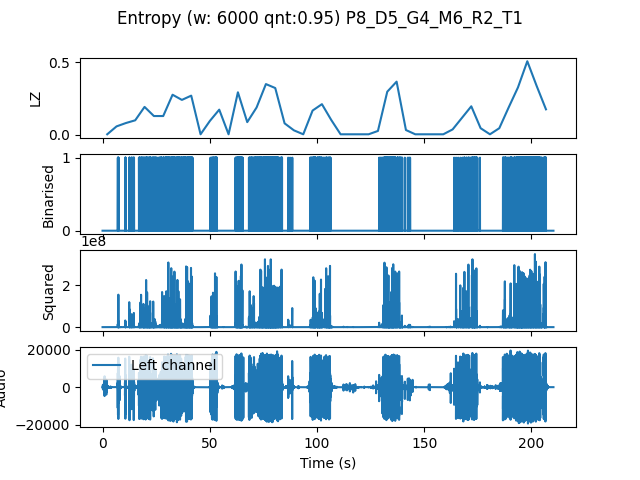

Values plotted in this chart, from the file beside it:
, t0, LZ, CTW
mean, 289811, 0.132, 0.159
0.0, 0.0, 0.004184, 0.0004299
4.354, 4.354, 0.05857, 0.06585
8.707, 8.707, 0.08158, 0.09973
13.06, 13.06, 0.1004, 0.1014
17.41, 17.41, 0.1924, 0.2518
21.77, 21.77, 0.1297, 0.1615
26.12, 26.12, 0.1297, 0.1493
30.48, 30.48, 0.2761, 0.3214
34.83, 34.83, 0.2406, 0.2775
39.18, 39.18, 0.2698, 0.4191
43.54, 43.54, 0.004184, 0.0004299
47.89, 47.89, 0.09622, 0.1185
52.24, 52.24, 0.1736, 0.2582
56.6, 56.6, 0.004184, 0.0004299
60.95, 60.95, 0.2929, 0.3123
65.31, 65.31, 0.08786, 0.0874
69.66, 69.66, 0.1883, 0.3223
74.01, 74.01, 0.3493, 0.3758
78.37, 78.37, 0.3221, 0.3515
82.72, 82.72, 0.07949, 0.09959
87.07, 87.07, 0.03138, 0.02777
91.43, 91.43, 0.004184, 0.0004299
95.78, 95.78, 0.1673, 0.1917
100.1, 100.1, 0.2113, 0.2106
104.5, 104.5, 0.1025, 0.122
108.8, 108.8, 0.004184, 0.0004299
113.2, 113.2, 0.004184, 0.0004299
117.6, 117.6, 0.004184, 0.0004299
121.9, 121.9, 0.004184, 0.0004299
126.3, 126.3, 0.02719, 0.05174
130.6, 130.6, 0.297, 0.4093
135, 135, 0.3661, 0.4547
139.3, 139.3, 0.03347, 0.02647
143.7, 143.7, 0.004184, 0.0004299
148, 148, 0.004184, 0.0004299
152.4, 152.4, 0.004184, 0.0004299
156.7, 156.7, 0.004184, 0.0004299
161.1, 161.1, 0.03765, 0.03371
165.4, 165.4, 0.1171, 0.1676
169.8, 169.8, 0.1966, 0.2329
174.1, 174.1, 0.04602, 0.04419
178.5, 178.5, 0.004184, 0.0004299
182.9, 182.9, 0.04602, 0.05118
187.2, 187.2, 0.1883, 0.2621
191.6, 191.6, 0.3263, 0.3593
195.9, 195.9, 0.5062, 0.5747
200.3, 200.3, 0.3368, 0.3641
204.6, 204.6, 0.1757, 0.2682
